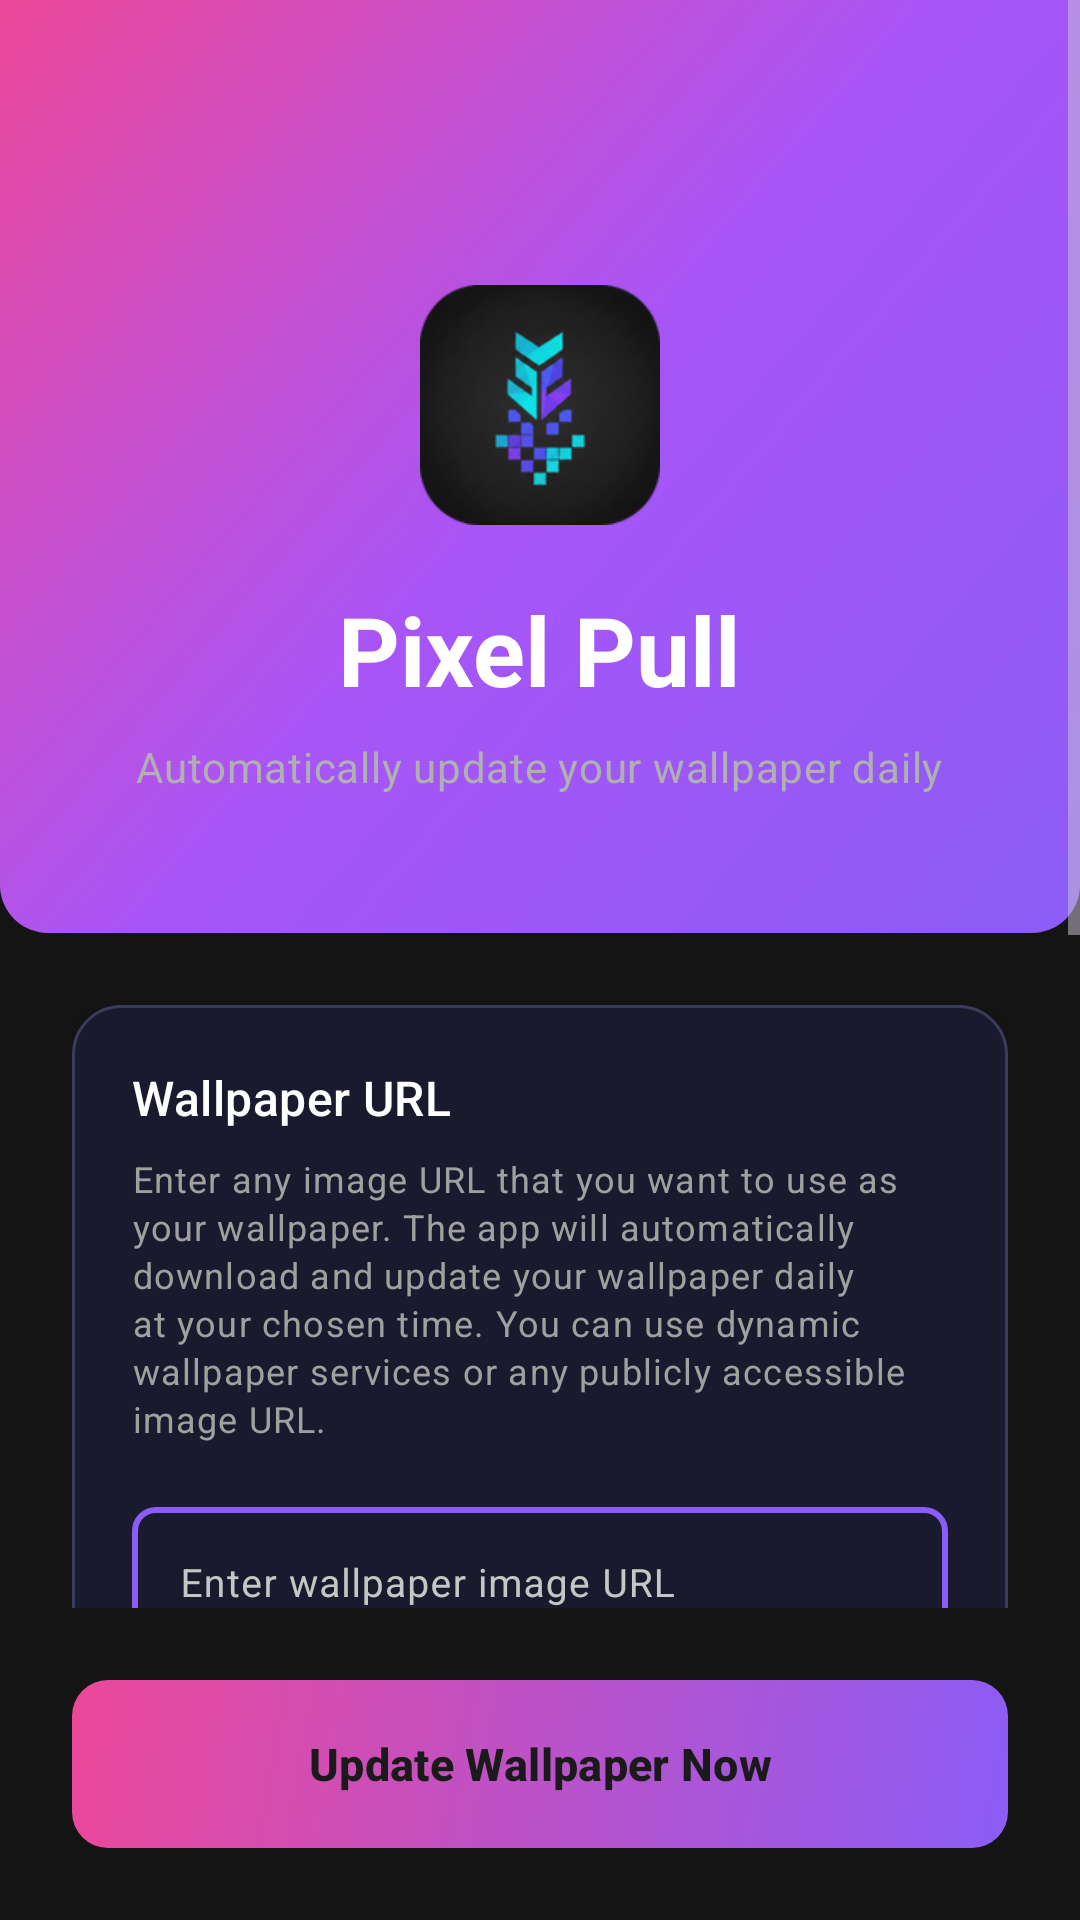

Produce the Android XML layout that renders to this screen, including the resource entries it uses.
<!-- AndroidManifest.xml: application theme Theme.WallpaperApp -->
<!-- res/layout/activity_main.xml -->
<?xml version="1.0" encoding="utf-8"?>
<LinearLayout xmlns:android="http://schemas.android.com/apk/res/android"
    xmlns:app="http://schemas.android.com/apk/res-auto"
    xmlns:tools="http://schemas.android.com/tools"
    android:layout_width="match_parent"
    android:layout_height="match_parent"
    android:orientation="vertical"
    android:background="?android:attr/colorBackground"
    tools:context=".MainActivity">

    <ScrollView
        android:layout_width="match_parent"
        android:layout_height="0dp"
        android:layout_weight="1"
        android:fillViewport="false">

        <LinearLayout
            android:layout_width="match_parent"
            android:layout_height="wrap_content"
            android:orientation="vertical">

            
            <LinearLayout
                android:layout_width="match_parent"
                android:layout_height="wrap_content"
                android:minHeight="260dp"
                android:orientation="vertical"
                android:background="@drawable/header_gradient"
                android:gravity="center"
                android:paddingTop="90dp"
                android:paddingBottom="46dp"
                android:paddingStart="32dp"
                android:paddingEnd="32dp">

                
                <ImageView
                    android:id="@+id/appLogo"
                    android:layout_width="80dp"
                    android:layout_height="80dp"
                    android:src="@mipmap/ic_launcher"
                    android:layout_marginTop="5dp"
                    android:layout_marginBottom="20dp"
                    android:contentDescription="@string/app_name" />

                
                <TextView
                    android:layout_width="wrap_content"
                    android:layout_height="wrap_content"
                    android:text="@string/app_name"
                    android:textAppearance="@style/TextAppearance.Material3.HeadlineLarge"
                    android:textStyle="bold"
                    android:textColor="#FFFFFF"
                    android:layout_marginBottom="8dp" />

                <TextView
                    android:layout_width="wrap_content"
                    android:layout_height="wrap_content"
                    android:text="@string/app_subtitle"
                    android:textAppearance="@style/TextAppearance.Material3.BodyMedium"
                    android:textColor="#B0B0B0"
                    android:gravity="center" />

            </LinearLayout>

            
            <LinearLayout
                android:layout_width="match_parent"
                android:layout_height="wrap_content"
                android:orientation="vertical"
                android:padding="24dp">

            
            <LinearLayout
                android:layout_width="match_parent"
                android:layout_height="wrap_content"
                android:orientation="vertical"
                android:background="@drawable/card_background"
                android:padding="20dp"
                android:layout_marginBottom="16dp"
                android:elevation="3dp">

                <TextView
                    android:layout_width="wrap_content"
                    android:layout_height="wrap_content"
                    android:text="@string/wallpaper_url_label"
                    android:textAppearance="@style/TextAppearance.Material3.TitleMedium"
                    android:textColor="#FFFFFF"
                    android:layout_marginBottom="8dp" />

                <TextView
                    android:layout_width="match_parent"
                    android:layout_height="wrap_content"
                    android:text="@string/url_instructions"
                    android:textAppearance="@style/TextAppearance.Material3.BodySmall"
                    android:textColor="#A0A0A0"
                    android:layout_marginBottom="16dp"
                    android:lineSpacingExtra="2dp" />

                <com.google.android.material.textfield.TextInputLayout
                    android:id="@+id/urlInputLayout"
                    android:layout_width="match_parent"
                    android:layout_height="wrap_content"
                    android:hint="@string/url_hint"
                    app:boxBackgroundMode="outline"
                    app:boxStrokeColor="@color/white_border"
                    app:boxStrokeWidth="2dp"
                    app:boxStrokeWidthFocused="2dp"
                    app:hintTextColor="#A0A0A0"
                    app:boxCornerRadiusTopStart="8dp"
                    app:boxCornerRadiusTopEnd="8dp"
                    app:boxCornerRadiusBottomStart="8dp"
                    app:boxCornerRadiusBottomEnd="8dp"
                    style="@style/Widget.Material3.TextInputLayout.OutlinedBox">

                    <com.google.android.material.textfield.TextInputEditText
                        android:id="@+id/urlInput"
                        android:layout_width="match_parent"
                        android:layout_height="wrap_content"
                        android:inputType="textUri"
                        android:maxLines="3"
                        android:textSize="13sp"
                        android:textColor="#FFFFFF" />

                </com.google.android.material.textfield.TextInputLayout>

            </LinearLayout>

            
            <LinearLayout
                android:layout_width="match_parent"
                android:layout_height="wrap_content"
                android:orientation="vertical"
                android:background="@drawable/card_background"
                android:padding="20dp"
                android:layout_marginBottom="16dp"
                android:elevation="3dp">

                <TextView
                    android:layout_width="wrap_content"
                    android:layout_height="wrap_content"
                    android:text="@string/wallpaper_location_label"
                    android:textAppearance="@style/TextAppearance.Material3.TitleMedium"
                    android:textColor="#FFFFFF"
                    android:layout_marginBottom="16dp" />

                <com.google.android.material.button.MaterialButton
                    android:id="@+id/selectLocationButton"
                    android:layout_width="match_parent"
                    android:layout_height="56dp"
                    android:text="@string/location_both"
                    android:textSize="15sp"
                    android:textColor="#FFFFFF"
                    android:background="@drawable/button_outlined"
                    app:backgroundTint="@null"
                    app:icon="@drawable/ic_image"
                    app:iconTint="#E8E8E8"
                    app:iconGravity="start"
                    app:iconSize="20dp"
                    style="@style/Widget.Material3.Button.OutlinedButton" />

            </LinearLayout>

            
            <LinearLayout
                android:layout_width="match_parent"
                android:layout_height="wrap_content"
                android:orientation="vertical"
                android:background="@drawable/card_background"
                android:padding="20dp"
                android:layout_marginBottom="24dp"
                android:elevation="3dp">

                <TextView
                    android:layout_width="wrap_content"
                    android:layout_height="wrap_content"
                    android:text="@string/schedule_label"
                    android:textAppearance="@style/TextAppearance.Material3.TitleMedium"
                    android:textColor="#FFFFFF"
                    android:layout_marginBottom="16dp" />

                <com.google.android.material.button.MaterialButton
                    android:id="@+id/selectTimeButton"
                    android:layout_width="match_parent"
                    android:layout_height="56dp"
                    android:text="@string/select_time"
                    android:textSize="15sp"
                    android:textColor="#FFFFFF"
                    android:background="@drawable/button_outlined"
                    app:backgroundTint="@null"
                    app:icon="@drawable/ic_schedule"
                    app:iconTint="#E8E8E8"
                    app:iconGravity="start"
                    app:iconSize="20dp"
                    style="@style/Widget.Material3.Button.OutlinedButton" />

            </LinearLayout>

            </LinearLayout>

        </LinearLayout>

    </ScrollView>

    
    <LinearLayout
        android:layout_width="match_parent"
        android:layout_height="wrap_content"
        android:orientation="vertical"
        android:padding="24dp"
        android:background="?android:attr/colorBackground">

        
        <FrameLayout
            android:layout_width="match_parent"
            android:layout_height="wrap_content">

            
            <com.google.android.material.button.MaterialButton
                android:id="@+id/updateNowButton"
                android:layout_width="match_parent"
                android:layout_height="56dp"
                android:text="@string/update_now"
                android:textSize="15sp"
                android:textColor="#1A1A1A"
                android:textStyle="bold"
                android:background="@drawable/button_primary"
                app:backgroundTint="@null"
                android:elevation="4dp"
                style="@style/Widget.Material3.Button" />

            
            <ProgressBar
                android:id="@+id/progressBar"
                android:layout_width="24dp"
                android:layout_height="24dp"
                android:layout_gravity="center"
                android:indeterminateTint="#1A1A1A"
                android:visibility="gone" />

            
            <TextView
                android:id="@+id/statusText"
                android:layout_width="wrap_content"
                android:layout_height="wrap_content"
                android:layout_gravity="center"
                android:textColor="#1A1A1A"
                android:textSize="14sp"
                android:textStyle="bold"
                android:visibility="gone" />

        </FrameLayout>

        
        <TextView
            android:id="@+id/lastUpdateText"
            android:layout_width="wrap_content"
            android:layout_height="wrap_content"
            android:layout_gravity="center"
            android:text=""
            android:textAppearance="@style/TextAppearance.Material3.BodySmall"
            android:textColor="#606060"
            android:layout_marginTop="12dp"
            android:visibility="gone" />

    </LinearLayout>

</LinearLayout>
<!-- resources referenced by this layout -->
<resources>
  <!-- drawable button_outlined (drawable) -->
  <?xml version="1.0" encoding="utf-8"?>
  <shape xmlns:android="http://schemas.android.com/apk/res/android">
      <solid android:color="@android:color/transparent" />
      <corners android:radius="12dp" />
      <stroke 
          android:width="1.5dp"
          android:color="#8B5CF6" />
  </shape>
  <!-- drawable button_primary (drawable) -->
  <?xml version="1.0" encoding="utf-8"?>
  <shape xmlns:android="http://schemas.android.com/apk/res/android">
      <gradient
          android:type="linear"
          android:angle="135"
          android:startColor="#8B5CF6"
          android:endColor="#EC4899" />
      <corners android:radius="12dp" />
  </shape>
  <!-- drawable card_background (drawable) -->
  <?xml version="1.0" encoding="utf-8"?>
  <shape xmlns:android="http://schemas.android.com/apk/res/android">
      <solid android:color="#1A1A2E" />
      <corners android:radius="16dp" />
      <stroke 
          android:width="1dp"
          android:color="#3B3B5C" />
  </shape>
  <!-- drawable header_gradient (drawable) -->
  <?xml version="1.0" encoding="utf-8"?>
  <shape xmlns:android="http://schemas.android.com/apk/res/android">
      <gradient
          android:type="linear"
          android:angle="135"
          android:startColor="#8B5CF6"
          android:centerColor="#A855F7"
          android:endColor="#EC4899" />
      <corners
          android:bottomLeftRadius="16dp"
          android:bottomRightRadius="16dp" />
  </shape>
  <!-- drawable ic_image (drawable) -->
  <?xml version="1.0" encoding="utf-8"?>
  <vector xmlns:android="http://schemas.android.com/apk/res/android"
      android:width="24dp"
      android:height="24dp"
      android:viewportWidth="24"
      android:viewportHeight="24">
      <path
          android:fillColor="#1A1A1A"
          android:pathData="M21,19V5c0,-1.1 -0.9,-2 -2,-2H5c-1.1,0 -2,0.9 -2,2v14c0,1.1 0.9,2 2,2h14c1.1,0 2,-0.9 2,-2zM8.5,13.5l2.5,3.01L14.5,12l4.5,6H5l3.5,-4.5z"/>
  </vector>
  <!-- drawable ic_schedule (drawable) -->
  <?xml version="1.0" encoding="utf-8"?>
  <vector xmlns:android="http://schemas.android.com/apk/res/android"
      android:width="24dp"
      android:height="24dp"
      android:viewportWidth="24"
      android:viewportHeight="24">
      <path
          android:fillColor="#E8E8E8"
          android:pathData="M12,2C6.5,2 2,6.5 2,12s4.5,10 10,10s10,-4.5 10,-10S17.5,2 12,2zM12,20c-4.41,0 -8,-3.59 -8,-8s3.59,-8 8,-8s8,3.59 8,8S16.41,20 12,20zM12.5,7H11v6l5.2,3.2l0.8,-1.3l-4.5,-2.7V7z"/>
  </vector>
  <string name="app_name">Pixel Pull</string>
  <string name="app_subtitle">Automatically update your wallpaper daily</string>
  <string name="location_both">Home &amp; Lock Screen</string>
  <string name="schedule_label">Daily Schedule</string>
  <string name="select_time">Schedule Time</string>
  <string name="update_now">Update Wallpaper Now</string>
  <string name="url_hint">Enter wallpaper image URL</string>
  <string name="url_instructions">Enter any image URL that you want to use as your wallpaper. The app will automatically download and update your wallpaper daily at your chosen time. You can use dynamic wallpaper services or any publicly accessible image URL.</string>
  <string name="wallpaper_location_label">Wallpaper Screen</string>
  <string name="wallpaper_url_label">Wallpaper URL</string>
  <style name="Theme.WallpaperApp" parent="Base.Theme.WallpaperApp" />
</resources>
